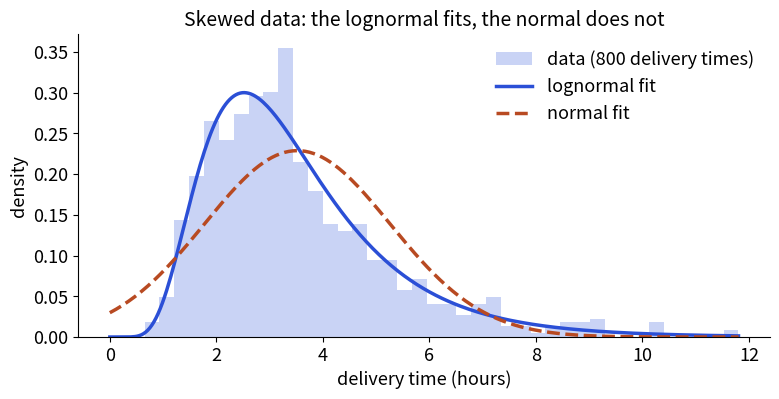

This chart was generated by the following Python code:
import numpy as np
import matplotlib
matplotlib.use("Agg")
import matplotlib.pyplot as plt
plt.rcParams.update({"font.size": 13, "axes.titlesize": 14, "axes.spines.top": False, "axes.spines.right": False})
B, O, T, R, P = "#2b4fd6", "#b84a22", "#357a70", "#aa2d26", "#6a2fd0"

from scipy import stats
rng = np.random.default_rng(7)
data = rng.lognormal(mean=1.2, sigma=0.5, size=800)
s, loc, sc = stats.lognorm.fit(data, floc=0)
mu, sd = stats.norm.fit(data)
x = np.linspace(0, data.max(), 300)
fig, ax = plt.subplots(figsize=(8, 4.2), dpi=110)
ax.hist(data, bins=40, density=True, color="#c9d3f5", label="data (800 delivery times)")
ax.plot(x, stats.lognorm.pdf(x, s, loc, sc), color=B, lw=2.5, label="lognormal fit")
ax.plot(x, stats.norm.pdf(x, mu, sd), color=O, lw=2.5, ls="--", label="normal fit")
ax.set_xlabel("delivery time (hours)"); ax.set_ylabel("density"); ax.legend(frameon=False)
ax.set_title("Skewed data: the lognormal fits, the normal does not")
fig.tight_layout(); fig.savefig("lib18_dist_fit.png")
